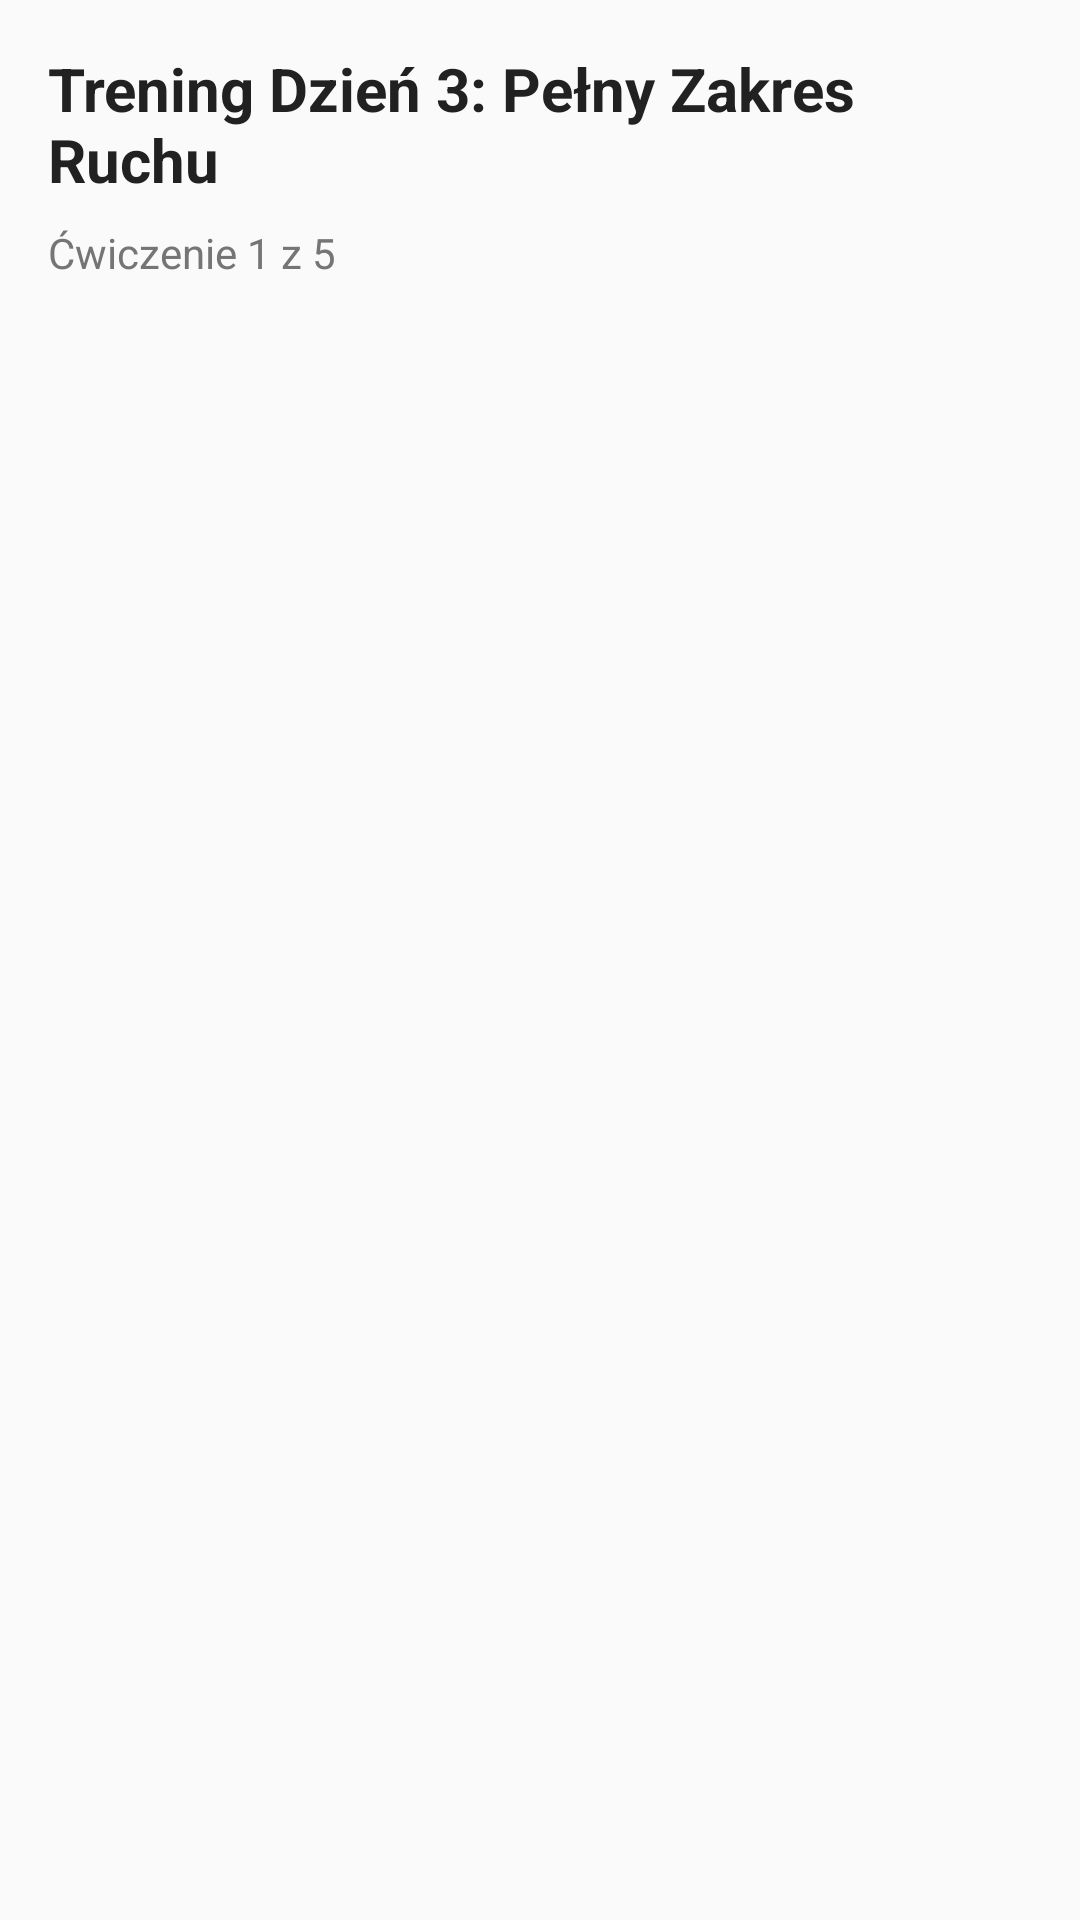

Android layout source for this screen:
<!-- AndroidManifest.xml: application theme Theme.PowerStrongApp -->
<!-- res/layout/fragment_workout.xml -->
<?xml version="1.0" encoding="utf-8"?>

<LinearLayout xmlns:android="http://schemas.android.com/apk/res/android"
    xmlns:app="http://schemas.android.com/apk/res-auto"
    xmlns:tools="http://schemas.android.com/tools"
    android:layout_width="match_parent"
    android:layout_height="match_parent"
    android:orientation="vertical"
    android:padding="16dp"
    android:background="#FAFAFA"
    tools:context=".WorkoutFragment">

    <TextView
        android:id="@+id/tvWorkoutTitle"
        android:layout_width="match_parent"
        android:layout_height="wrap_content"
        android:text="Trening Dzień 3: Pełny Zakres Ruchu"
        android:textSize="20sp"
        android:textStyle="bold"
        android:textColor="#212121"
        android:layout_marginBottom="8dp" />

    <TextView
        android:id="@+id/tvWorkoutProgress"
        android:layout_width="match_parent"
        android:layout_height="wrap_content"
        android:text="Ćwiczenie 1 z 5"
        android:textSize="14sp"
        android:textColor="#757575"
        android:layout_marginBottom="16dp" />

    <androidx.viewpager2.widget.ViewPager2
        android:id="@+id/viewPagerExercises"
        android:layout_width="match_parent"
        android:layout_height="0dp"
        android:layout_weight="1" />

    <Button
        android:id="@+id/btnFinishWorkout"
        android:layout_width="match_parent"
        android:layout_height="wrap_content"
        android:text="Zakończ Trening"
        android:backgroundTint="#4CAF50"
        android:textColor="@android:color/white"
        android:layout_marginTop="16dp"
        android:visibility="gone"/>

</LinearLayout>
<!-- resources referenced by this layout -->
<resources>
  <style name="Theme.PowerStrongApp" parent="Base.Theme.PowerStrongApp" />
  <style name="Base.Theme.PowerStrongApp" parent="Theme.Material3.DayNight.NoActionBar">
          
          
      </style>
</resources>
